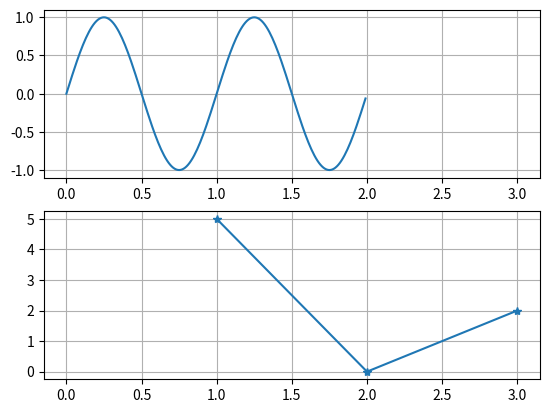

Source code (Python):
"""
IT - Internal Tracer
[redacted]

This program is free software: you can redistribute it and/or modify
it under the terms of the GNU Affero General Public License as published
by the Free Software Foundation, either version 3 of the License, or
(at your option) any later version.

This program is distributed in the hope that it will be useful,
but WITHOUT ANY WARRANTY; without even the implied warranty of
MERCHANTABILITY or FITNESS FOR A PARTICULAR PURPOSE.  See the
GNU Affero General Public License for more details.

You should have received a copy of the GNU Affero General Public License
along with this program.  If not, see <https://www.gnu.org/licenses/>.
"""

import matplotlib.pyplot as plt
import numpy as np

t = np.arange(0.0, 2.0, 0.01)
s1 = np.sin(2*np.pi*t)
s2 = np.sin(4*np.pi*t)

plt.figure(1)
ax1 = plt.subplot(211)
ax1.grid()
plt.plot(t, s1)
ax2 = plt.subplot(212, sharex=ax1)
ax2.grid()
#plt.plot(t, 2*s1)
plt.plot([1, 2, 3], [5, 0, 2], '-*')

plt.show()
